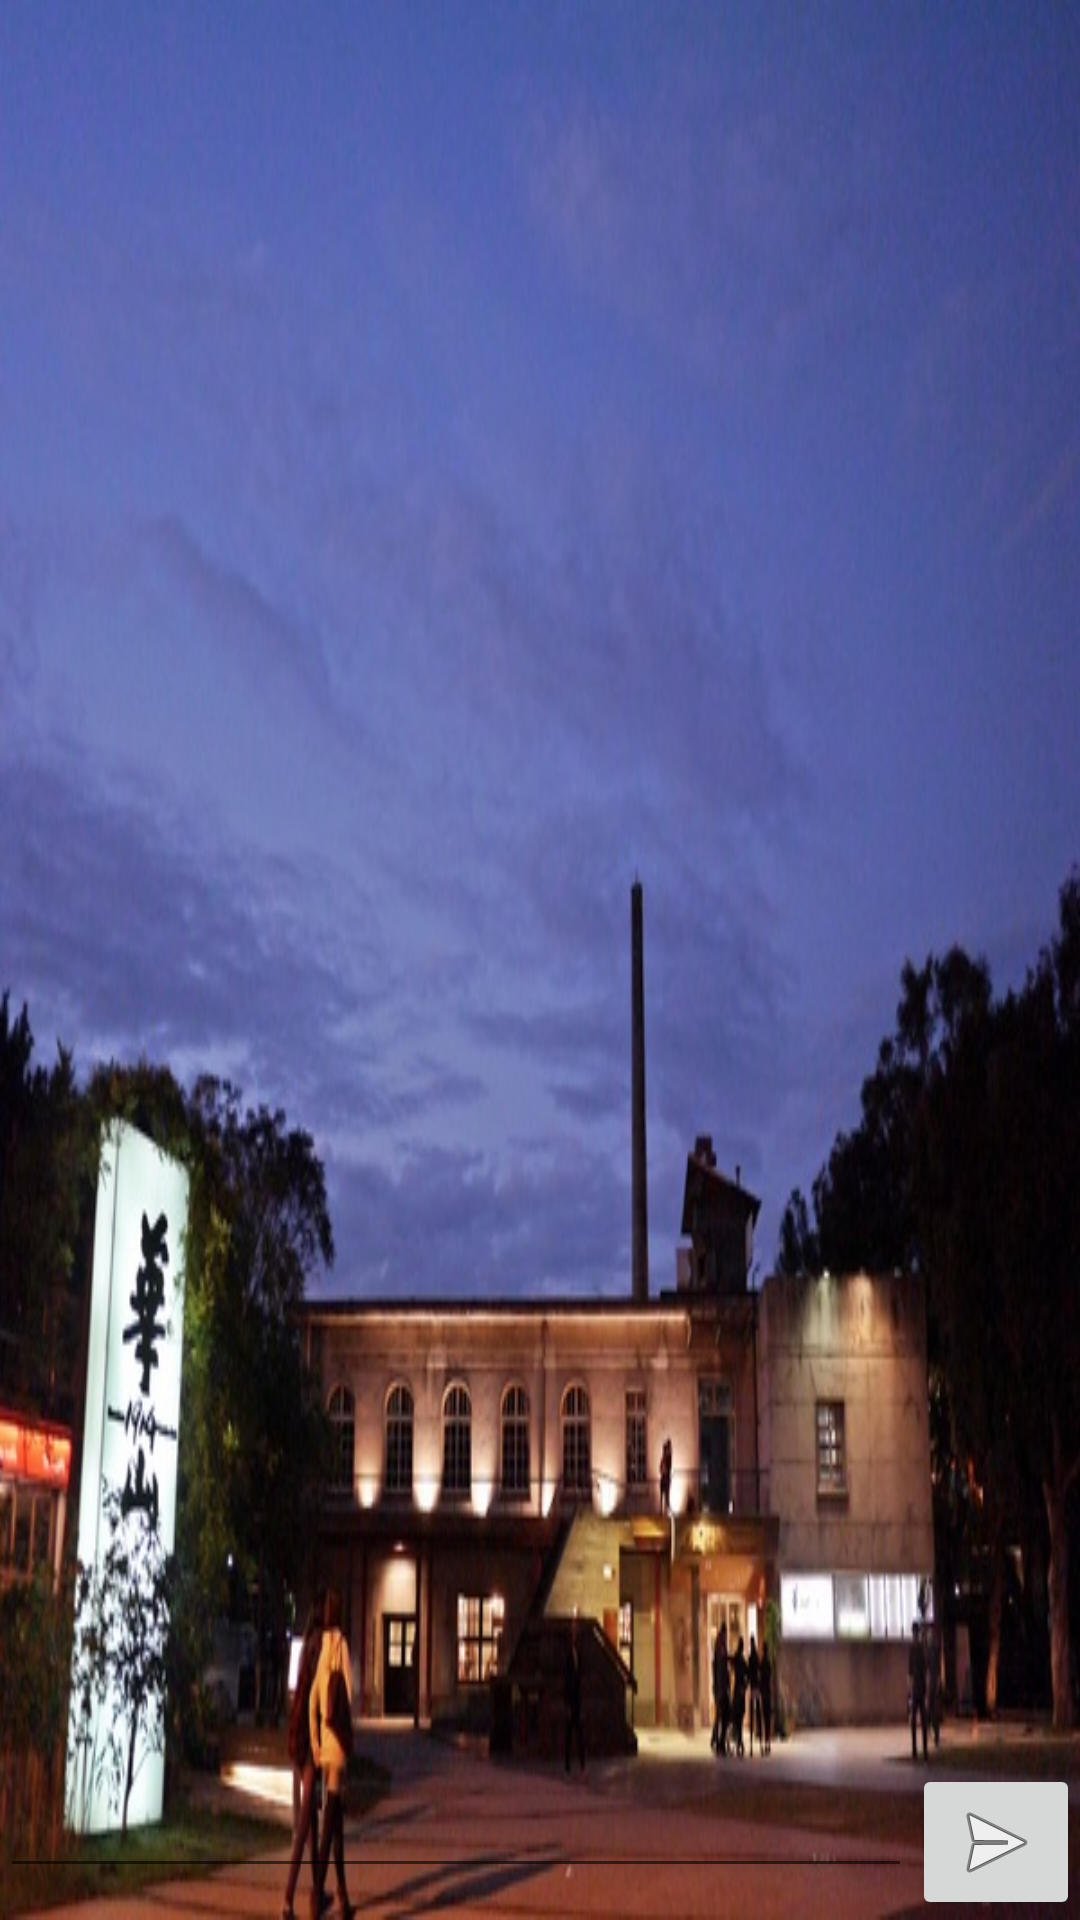

Reconstruct the res/layout file that produces this screen, plus the resources it refers to.
<!-- AndroidManifest.xml: application theme AppTheme -->
<!-- res/layout/activity_chat.xml -->
<RelativeLayout xmlns:android="http://schemas.android.com/apk/res/android"
    xmlns:tools="http://schemas.android.com/tools"
    android:layout_width="fill_parent"
    android:layout_height="fill_parent"
    android:id="@+id/chat_view_group"
    android:transitionName="@string/chatroom_icon"
    android:background="@drawable/card_background_1"
    tools:context=".ChatActivity">

    <ListView
        android:id="@+id/chatroom_list"
        android:layout_width="fill_parent"
        android:layout_height="wrap_content"
        android:layout_above="@+id/listFooter"
        android:layout_alignParentTop="true"
        android:transcriptMode="alwaysScroll" />

    <LinearLayout
        android:id="@+id/listFooter"
        android:layout_width="fill_parent"
        android:layout_height="wrap_content"
        android:layout_alignParentBottom="true"
        android:orientation="horizontal">

        <ImageView
            android:id="@+id/current_thumbnail"
            android:layout_width="wrap_content"
            android:layout_height="wrap_content" />

        <EditText
            android:id="@+id/messageInput"
            android:layout_width="wrap_content"
            android:layout_height="wrap_content"
            android:layout_weight="1"
            android:inputType="textShortMessage"
            android:lines="1"
            android:focusable="false"
            android:singleLine="true" />

        <ImageButton
            android:id="@+id/sendButton"
            android:layout_width="wrap_content"
            android:layout_height="wrap_content"
            android:src="@android:drawable/ic_menu_send" />
    </LinearLayout>


</RelativeLayout>
<!-- resources referenced by this layout -->
<resources>
  <!-- drawable card_background_1: jpg bitmap (drawable, 78056 bytes) -->
  <style name="AppTheme" parent="Theme.AppCompat.Light.DarkActionBar">
          
          
          <item name="colorPrimary">@color/primary</item>
          
          <item name="colorPrimaryDark">@color/primary_dark</item>
          
          <item name="colorAccent">@color/accent</item>
      </style>
  <color name="primary">#002F2F</color>
  <color name="primary_dark">#A7A37E</color>
  <color name="accent">#607D8B</color>
</resources>
